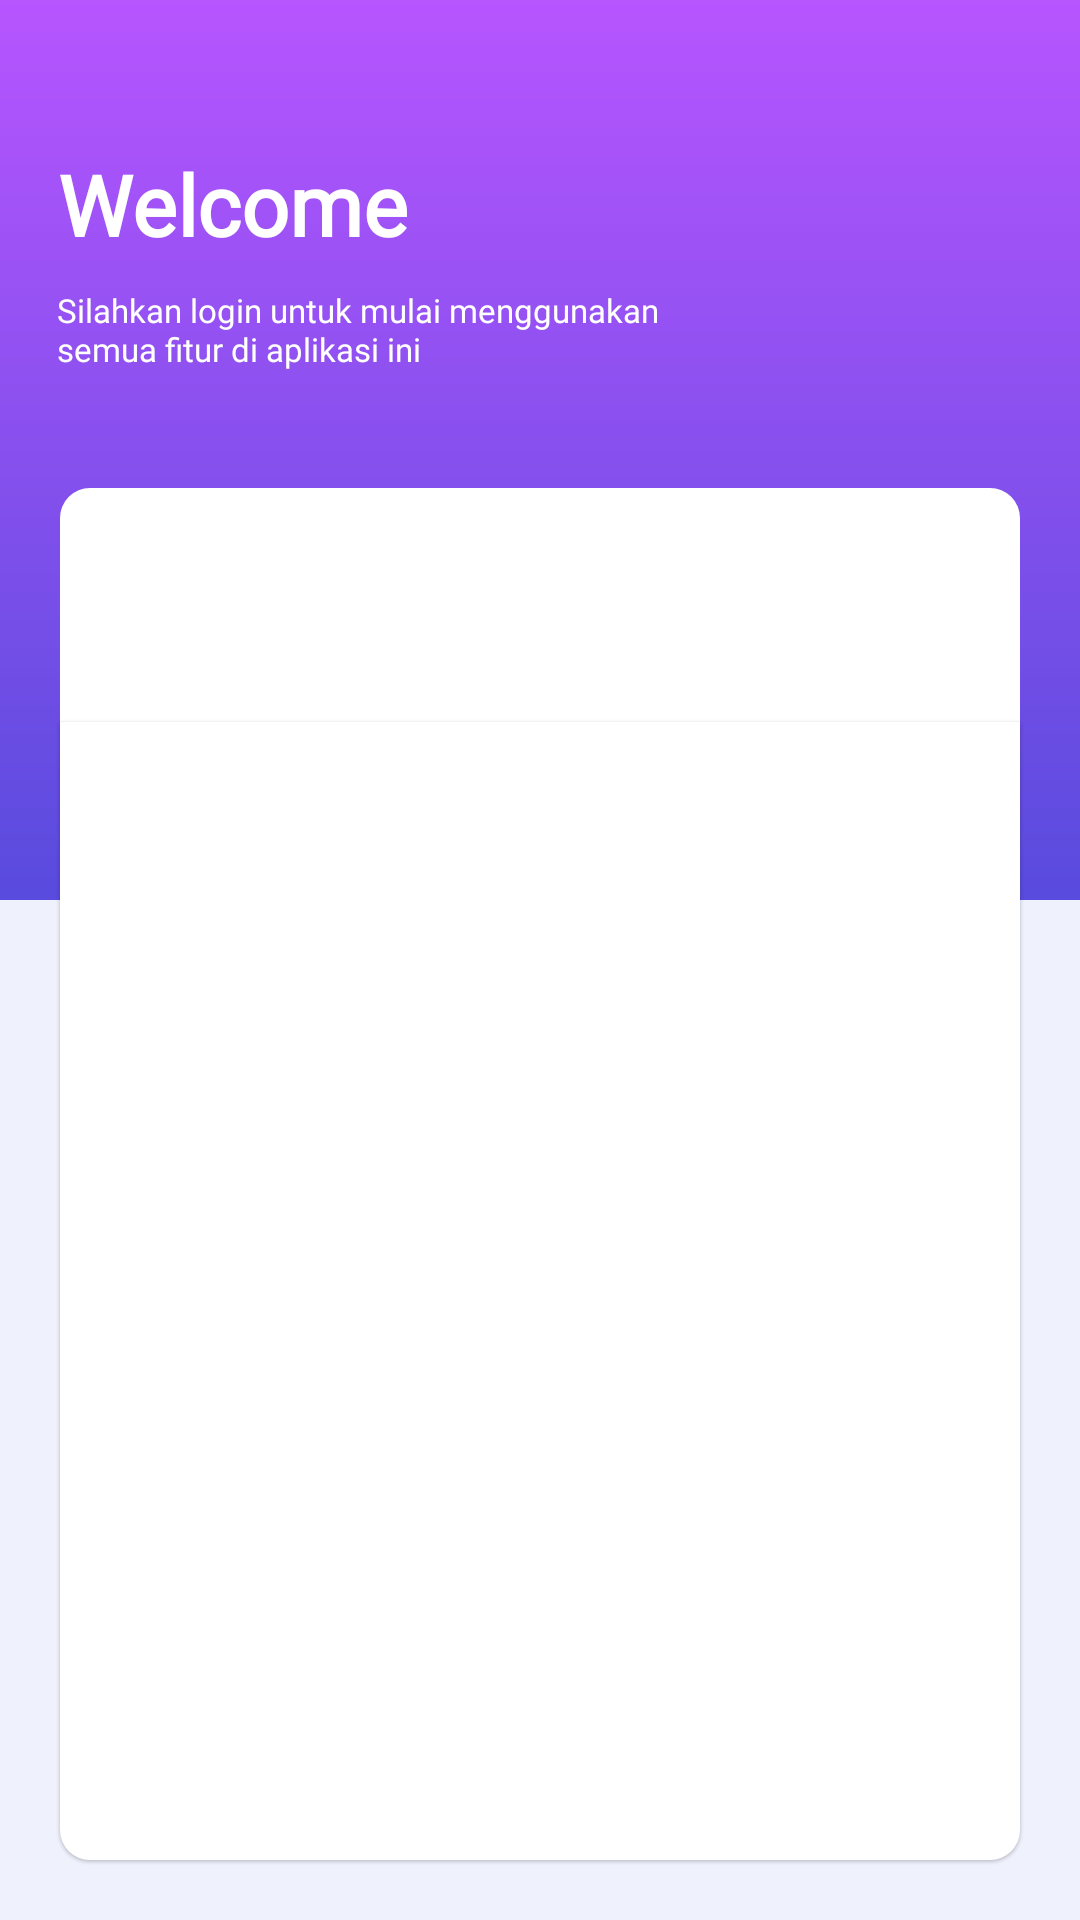

The Android layout XML behind this screen, and the referenced resources:
<!-- AndroidManifest.xml: activity theme Theme.AsdAdvance.NoActionBar -->
<!-- res/layout/activity_auth.xml -->
<?xml version="1.0" encoding="utf-8"?>
<androidx.coordinatorlayout.widget.CoordinatorLayout xmlns:android="http://schemas.android.com/apk/res/android"
    xmlns:app="http://schemas.android.com/apk/res-auto"
    xmlns:tools="http://schemas.android.com/tools"
    android:layout_width="match_parent"
    android:layout_height="match_parent"
    android:background="#EFF2FD"
    tools:context=".ui.auth.AuthActivity">

    <ImageView
        android:layout_width="match_parent"
        android:layout_height="300dp"
        android:scaleType="centerCrop"
        android:src="@drawable/sp_rectangle_gradient_blue_purple"/>

    <com.google.android.material.appbar.AppBarLayout
        android:layout_width="match_parent"
        android:layout_height="wrap_content"
        android:background="#00000000"
        android:elevation="0dp"
        app:elevation="0dp"
        android:theme="@style/Theme.AsdAdvance.AppBarOverlay">

        <TextView
            android:id="@+id/title"
            android:layout_width="wrap_content"
            android:layout_height="wrap_content"
            android:fontFamily="@font/montserrat"
            android:layout_marginStart="19dp"
            android:layout_marginTop="40dp"
            android:gravity="center"
            android:minHeight="?actionBarSize"
            android:text="Welcome"
            android:textColor="#FFF"
            android:textSize="28sp"
            android:textStyle="bold"
            android:textAppearance="@style/TextAppearance.Widget.AppCompat.Toolbar.Title" />

        <TextView
            android:fontFamily="@font/montserrat"
            android:textSize="11sp"
            android:layout_marginStart="19dp"
            android:layout_marginBottom="39dp"
            android:textColor="#FFF"
            android:layout_width="wrap_content"
            android:layout_height="wrap_content"
            android:text="@string/silahkan_login"/>

        <com.google.android.material.tabs.TabLayout
            app:tabTextAppearance="@style/TabAuth"
            android:id="@+id/tabs"
            android:layout_marginStart="20dp"
            android:layout_marginEnd="20dp"
            android:paddingStart="16dp"
            android:paddingTop="30dp"
            android:layout_width="match_parent"
            android:layout_height="wrap_content"
            android:background="@drawable/sp_rectangle_radius_top_10_white"
            app:tabTextColor="#707070"
            app:tabIndicator="@color/purple_200"
            app:tabSelectedTextColor="@color/purple_200"
            app:tabMode="scrollable"
            app:tabIndicatorFullWidth="false"
            android:elevation="0dp"
            app:elevation="0dp"/>
    </com.google.android.material.appbar.AppBarLayout>

    <androidx.viewpager.widget.ViewPager
        android:id="@+id/view_pager"
        android:layout_width="match_parent"
        android:layout_height="match_parent"
        android:paddingStart="16dp"
        android:paddingTop="36dp"
        android:paddingEnd="16dp"
        android:layout_marginStart="20dp"
        android:layout_marginBottom="20dp"
        android:layout_marginEnd="20dp"
        android:elevation="0.5dp"
        android:clipToPadding="false"
        android:background="@drawable/sp_rectangle_radius_bottom_10_white"
        app:layout_behavior="@string/appbar_scrolling_view_behavior" />


</androidx.coordinatorlayout.widget.CoordinatorLayout>
<!-- resources referenced by this layout -->
<resources>
  <!-- drawable sp_rectangle_gradient_blue_purple (drawable) -->
  <?xml version="1.0" encoding="utf-8"?>
  <shape xmlns:android="http://schemas.android.com/apk/res/android"
      android:shape="rectangle">
  
      <gradient android:startColor="#584BDD"
          android:endColor="#B755FF"
          android:angle="90"/>
  
  </shape>
  <!-- drawable sp_rectangle_radius_bottom_10_white (drawable) -->
  <?xml version="1.0" encoding="utf-8"?>
  <shape xmlns:android="http://schemas.android.com/apk/res/android"
      android:shape="rectangle">
  
      <solid android:color="#FFF"/>
      <corners android:bottomLeftRadius="10dp" android:bottomRightRadius="10dp"/>
  
  </shape>
  <!-- drawable sp_rectangle_radius_top_10_white (drawable) -->
  <?xml version="1.0" encoding="utf-8"?>
  <shape xmlns:android="http://schemas.android.com/apk/res/android"
      android:shape="rectangle">
  
      <solid android:color="#FFF"/>
      <corners android:topRightRadius="10dp" android:topLeftRadius="10dp"/>
  
  </shape>
  <string name="silahkan_login">Silahkan login untuk mulai menggunakan\nsemua fitur di aplikasi ini</string>
  <style name="TabAuth">
          <item name="android:textSize">16sp</item>
          <item name="textAllCaps">false</item>
          <item name="android:textColor">#707070</item>
          <item name="fontFamily">@font/montserrat</item>
          <item name="android:gravity">left</item>
          <item name="android:textStyle">bold</item>
      </style>
  <style name="Theme.AsdAdvance.AppBarOverlay" parent="ThemeOverlay.AppCompat.Dark.ActionBar" />
  <style name="Theme.AsdAdvance.NoActionBar" parent="Theme.MaterialComponents.Light.NoActionBar">
          <item name="windowActionBar">false</item>
          <item name="windowNoTitle">true</item>
      </style>
  <!-- not gathered from this repository: default colours our renderer supplied (Android Studio template values) -->
  <color name="purple_200">#FFBB86FC</color>
</resources>
